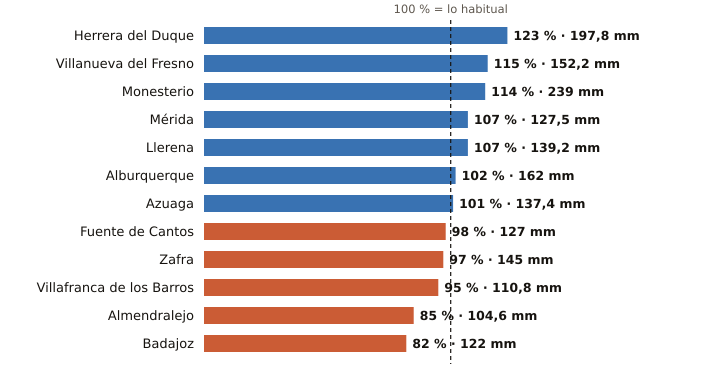

Data behind this chart, as committed beside it:
estacion, provincia, indicativo, mm_otono, referencia_mm, pct, periodo_referencia, hasta, hora
Herrera del Duque, Badajoz, 4244X, 197.8, 160.3, 123, 2001-2025, 2026-11-23, 3
Villanueva del Fresno, Badajoz, 4497X, 152.2, 132.8, 115, 2008-2025, 2026-11-23, 3
Monesterio, Badajoz, 4499X, 239.0, 209.5, 114, 2006-2025, 2026-11-23, 3
Mérida, Badajoz, 4410X, 127.5, 118.8, 107, 1991-2020, 2026-11-23, 3
Llerena, Badajoz, 4386B, 139.2, 129.8, 107, 2009-2025, 2026-11-23, 3
Alburquerque, Badajoz, 4464X, 162.0, 159.2, 102, 2008-2025, 2026-11-23, 3
Azuaga, Badajoz, 5473X, 137.4, 136.6, 101, 2003-2025, 2026-11-23, 3
Fuente de Cantos, Badajoz, 4501X, 127.0, 129.0, 98, 2008-2025, 2026-11-23, 3
Zafra, Badajoz, 4427X, 145.0, 149.4, 97, 2003-2025, 2026-11-23, 3
Villafranca de los Barros, Badajoz, 4395X, 110.8, 116.7, 95, 2008-2025, 2026-11-23, 3
Almendralejo, Badajoz, 4436Y, 104.6, 123.1, 85, 2009-2025, 2026-11-23, 3
Badajoz, Badajoz, 4478X, 122.0, 149.3, 82, 2002-2025, 2026-11-23, 3
